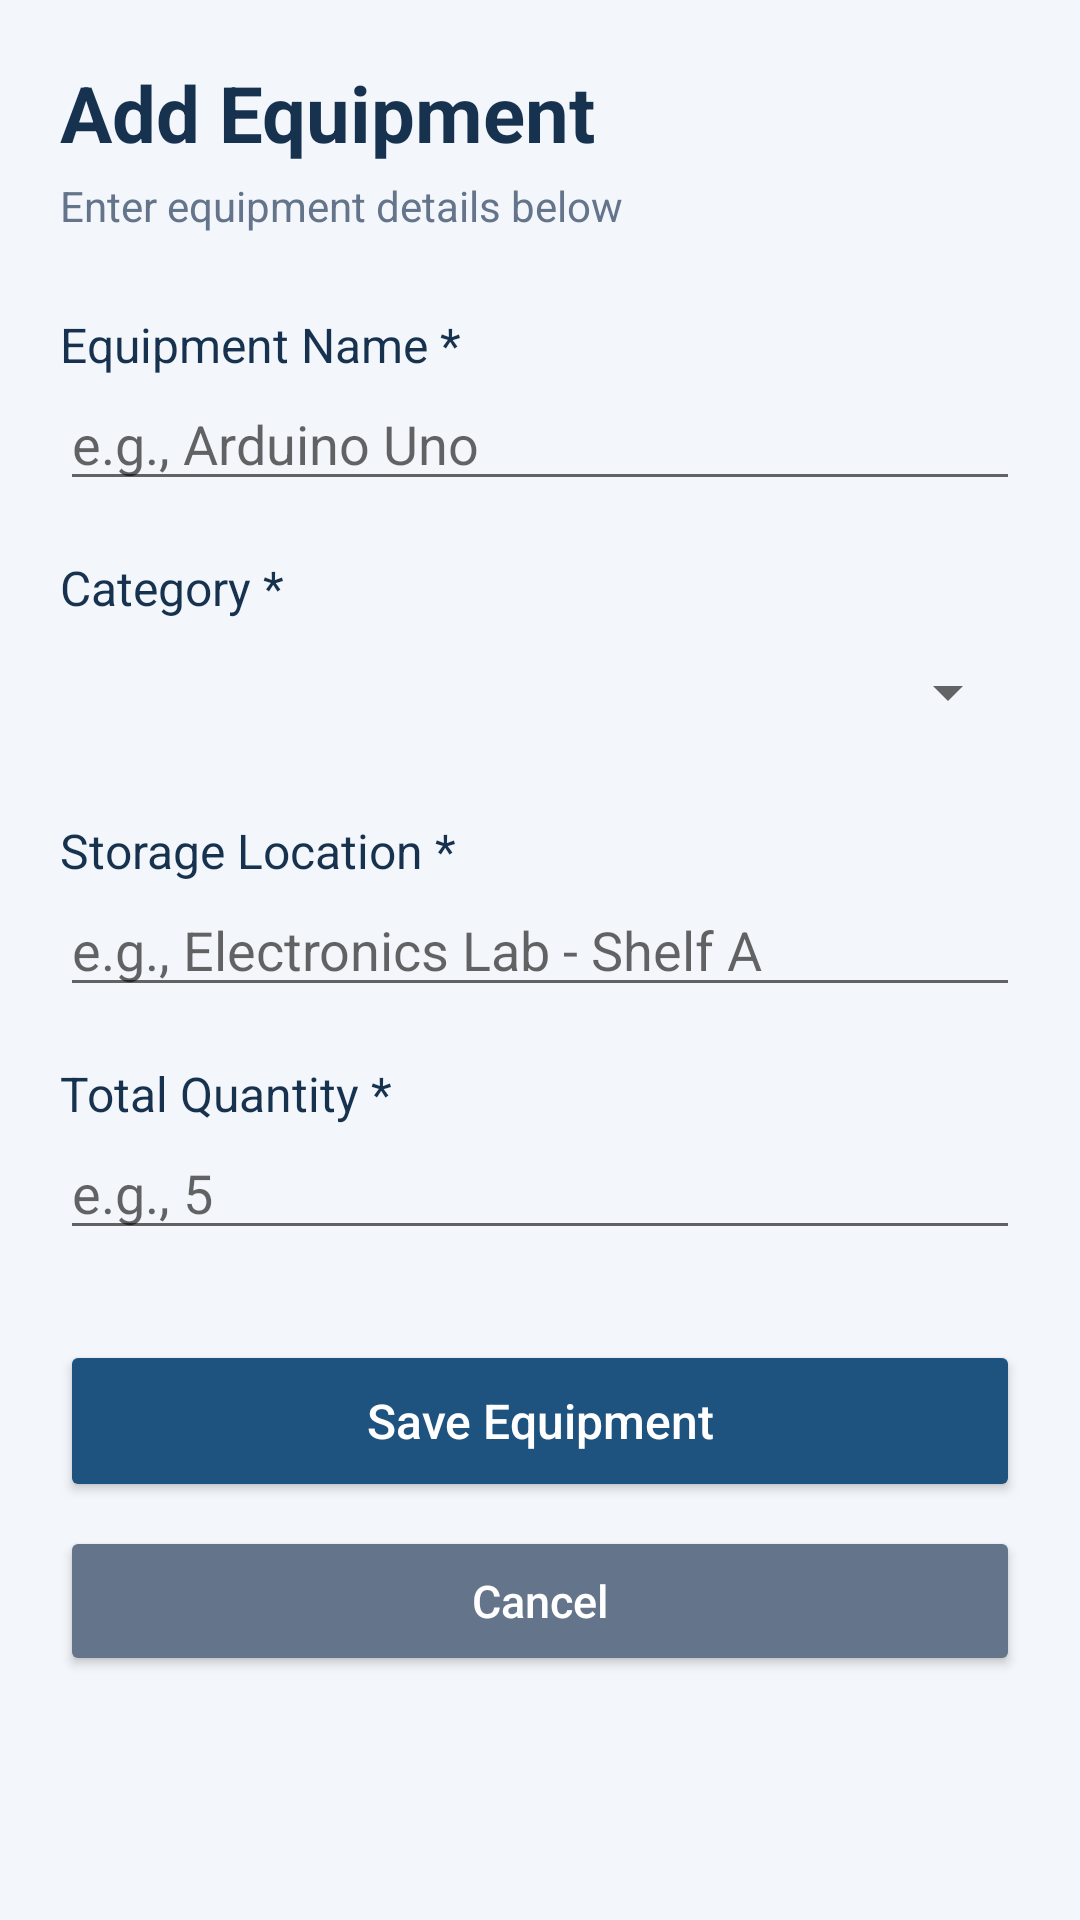

Write the Android layout XML for this screen, with the resource values it uses.
<!-- AndroidManifest.xml: application theme Theme.LabLedger -->
<!-- res/layout/activity_equipment_form.xml -->
<?xml version="1.0" encoding="utf-8"?>
<ScrollView xmlns:android="http://schemas.android.com/apk/res/android"
    android:layout_width="match_parent"
    android:layout_height="match_parent"
    android:background="#F3F6FA"
    android:fillViewport="true">

    <LinearLayout
        android:layout_width="match_parent"
        android:layout_height="wrap_content"
        android:orientation="vertical"
        android:padding="20dp">

        <TextView
            android:id="@+id/tvEquipmentFormTitle"
            android:layout_width="match_parent"
            android:layout_height="wrap_content"
            android:text="Add Equipment"
            android:textColor="#17324F"
            android:textSize="26sp"
            android:textStyle="bold" />

        <TextView
            android:layout_width="match_parent"
            android:layout_height="wrap_content"
            android:layout_marginTop="4dp"
            android:text="Enter equipment details below"
            android:textColor="#64748B"
            android:textSize="14sp" />

        <TextView
            android:layout_width="match_parent"
            android:layout_height="wrap_content"
            android:layout_marginTop="26dp"
            android:text="Equipment Name *"
            android:textColor="#17324F"
            android:textSize="16sp" />

        <EditText
            android:id="@+id/etEquipmentName"
            android:layout_width="match_parent"
            android:layout_height="wrap_content"
            android:hint="e.g., Arduino Uno"
            android:inputType="textCapWords"
            android:singleLine="true" />

        <TextView
            android:layout_width="match_parent"
            android:layout_height="wrap_content"
            android:layout_marginTop="18dp"
            android:text="Category *"
            android:textColor="#17324F"
            android:textSize="16sp" />

        <Spinner
            android:id="@+id/spinnerEquipmentCategory"
            android:layout_width="match_parent"
            android:layout_height="48dp" />

        <TextView
            android:layout_width="match_parent"
            android:layout_height="wrap_content"
            android:layout_marginTop="18dp"
            android:text="Storage Location *"
            android:textColor="#17324F"
            android:textSize="16sp" />

        <EditText
            android:id="@+id/etEquipmentLocation"
            android:layout_width="match_parent"
            android:layout_height="wrap_content"
            android:hint="e.g., Electronics Lab - Shelf A"
            android:inputType="textCapWords"
            android:singleLine="true" />

        <TextView
            android:layout_width="match_parent"
            android:layout_height="wrap_content"
            android:layout_marginTop="18dp"
            android:text="Total Quantity *"
            android:textColor="#17324F"
            android:textSize="16sp" />

        <EditText
            android:id="@+id/etEquipmentQuantity"
            android:layout_width="match_parent"
            android:layout_height="wrap_content"
            android:hint="e.g., 5"
            android:inputType="number"
            android:singleLine="true" />

        <TextView
            android:id="@+id/tvBorrowedStockHint"
            android:layout_width="match_parent"
            android:layout_height="wrap_content"
            android:layout_marginTop="10dp"
            android:textColor="#B45309"
            android:textSize="13sp"
            android:visibility="gone" />

        <Button
            android:id="@+id/btnSaveEquipment"
            android:layout_width="match_parent"
            android:layout_height="54dp"
            android:layout_marginTop="30dp"
            android:backgroundTint="#1E527F"
            android:text="Save Equipment"
            android:textAllCaps="false"
            android:textColor="#FFFFFF"
            android:textSize="16sp" />

        <Button
            android:id="@+id/btnCancelEquipment"
            android:layout_width="match_parent"
            android:layout_height="50dp"
            android:layout_marginTop="8dp"
            android:backgroundTint="#64748B"
            android:text="Cancel"
            android:textAllCaps="false"
            android:textColor="#FFFFFF"
            android:textSize="15sp" />

    </LinearLayout>
</ScrollView>
<!-- resources referenced by this layout -->
<resources>
  <style name="Theme.LabLedger" parent="Theme.MaterialComponents.DayNight.DarkActionBar">
          
          <item name="colorPrimary">@color/purple_500</item>
          <item name="colorPrimaryVariant">@color/purple_700</item>
          <item name="colorOnPrimary">@color/white</item>
          
          <item name="colorSecondary">@color/teal_200</item>
          <item name="colorSecondaryVariant">@color/teal_700</item>
          <item name="colorOnSecondary">@color/black</item>
          
          <item name="android:statusBarColor" tools:targetApi="l">?attr/colorPrimaryVariant</item>
          
      </style>
  <!-- not gathered from this repository: default colours our renderer supplied (Android Studio template values) -->
  <color name="purple_500">#FF6200EE</color>
  <color name="purple_700">#FF3700B3</color>
  <color name="teal_200">#FF03DAC5</color>
  <color name="teal_700">#FF018786</color>
  <color name="black">#FF000000</color>
  <color name="white">#FFFFFFFF</color>
</resources>
